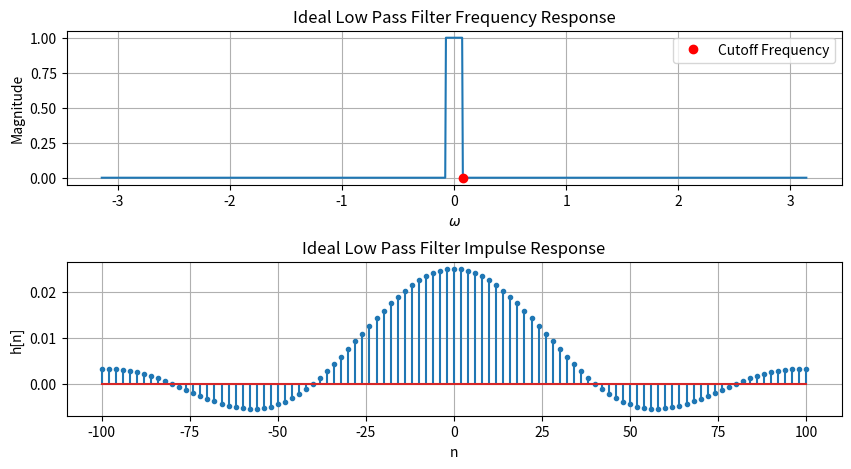

Recreate this plot in Python.
# Plot 2 subplots
# 1. Ideal Low Pass Filter Frequency Response
# 2. Ideal Low Pass Filter Impulse Response

import numpy as np
import matplotlib.pyplot as plt

# Frequency response of Ideal Low Pass Filter
w = np.linspace(-np.pi, np.pi, 1000)
H = np.zeros_like(w)
H[np.abs(w) <= .025 * np.pi] = 1
plt.figure(figsize=(10, 5))
plt.subplot(2, 1, 1)
plt.plot(w, H)
plt.title('Ideal Low Pass Filter Frequency Response')
plt.xlabel('$\\omega$')
plt.ylabel('Magnitude')
plt.plot(.025 * np.pi, 0, 'ro', label='Cutoff Frequency')
plt.legend()
plt.grid()

# Impulse response of Ideal Low Pass Filter
n = np.linspace(-100, 100, 101)
h = np.sin(.025 * np.pi * n) / (np.pi * n)
h[n == 0] = .025
plt.subplot(2, 1, 2)
plt.stem(n, h, markerfmt='.')
plt.title('Ideal Low Pass Filter Impulse Response')
plt.xlabel('n')
plt.ylabel('h[n]')
plt.grid()

plt.subplots_adjust(hspace=.5)

plt.savefig('LPF_FIR.png')
